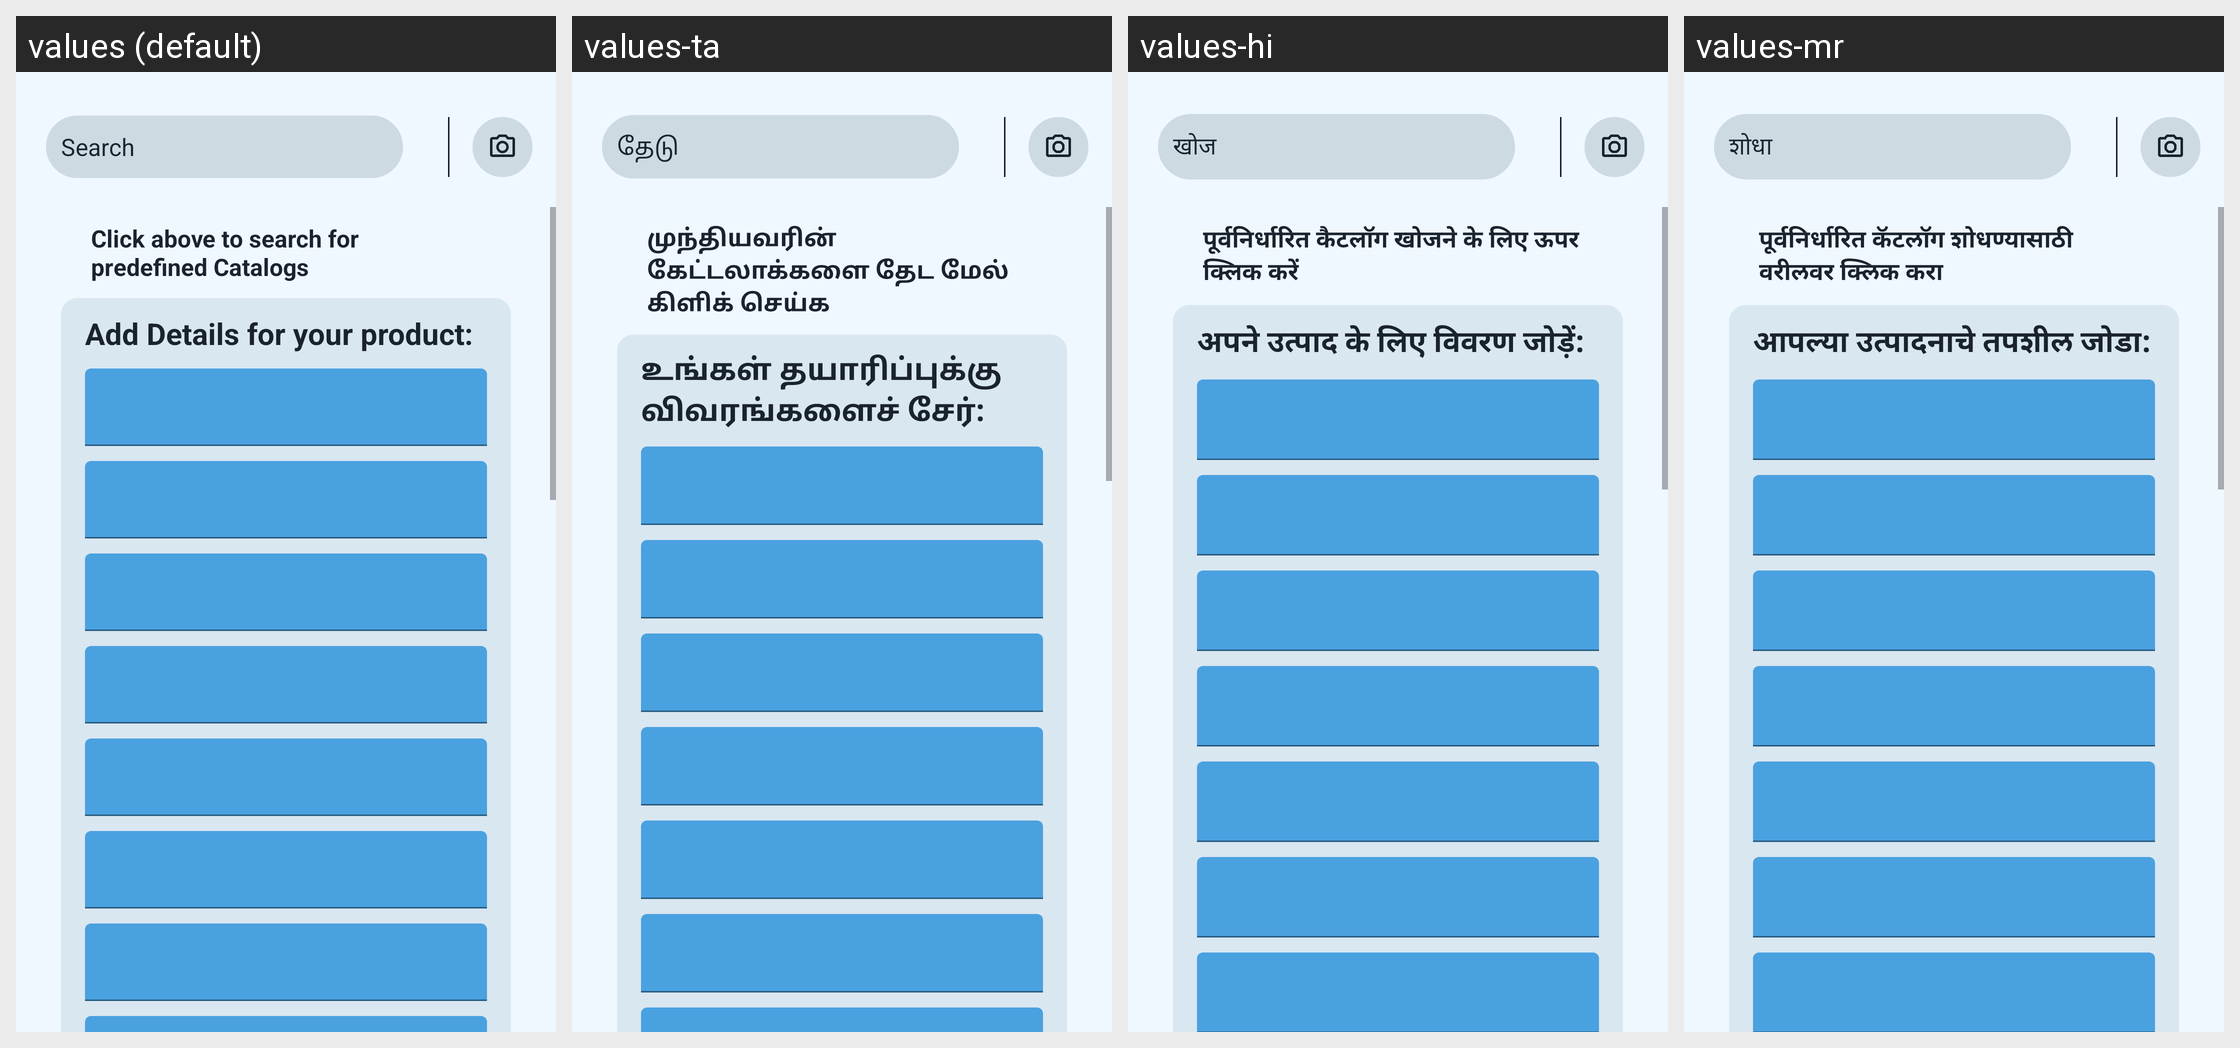

This grid shows one Android layout under several languages. Give, for every string resource on the screen, its name, the default text and each shown locale's text.
Android screen res/layout/fragment_add_catalog_item.xml rendered under 4 locales, left to right: values (default), values-ta, values-hi, values-mr. Device: Nexus 5 (rendered at 1080×1920; each locale shown at half size, 540×960, under a caption strip naming it); theme Theme.CatalogCraft.
Other locales in the repository, not shown: values-gu.
Strings drawn on this screen, with the default value and each locale's value (text and hints the layout hard-codes, and strings that could not be matched under every locale, appear in the picture but are not listed):

search
  values: Search
  values-ta: தேடு
  values-hi: खोज
  values-mr: शोधा

click_above_to_search_for_predefined_catalogs
  values: Click above to search for predefined Catalogs
  values-ta: முந்தியவரின் கேட்டலாக்களை தேட மேல் கிளிக் செய்க
  values-hi: पूर्वनिर्धारित कैटलॉग खोजने के लिए ऊपर क्लिक करें
  values-mr: पूर्वनिर्धारित कॅटलॉग शोधण्यासाठी वरीलवर क्लिक करा

add_details_for_your_product
  values: Add Details for your product:
  values-ta: உங்கள் தயாரிப்புக்கு விவரங்களைச் சேர்:
  values-hi: अपने उत्पाद के लिए विवरण जोड़ें:
  values-mr: आपल्या उत्पादनाचे तपशील जोडा:
